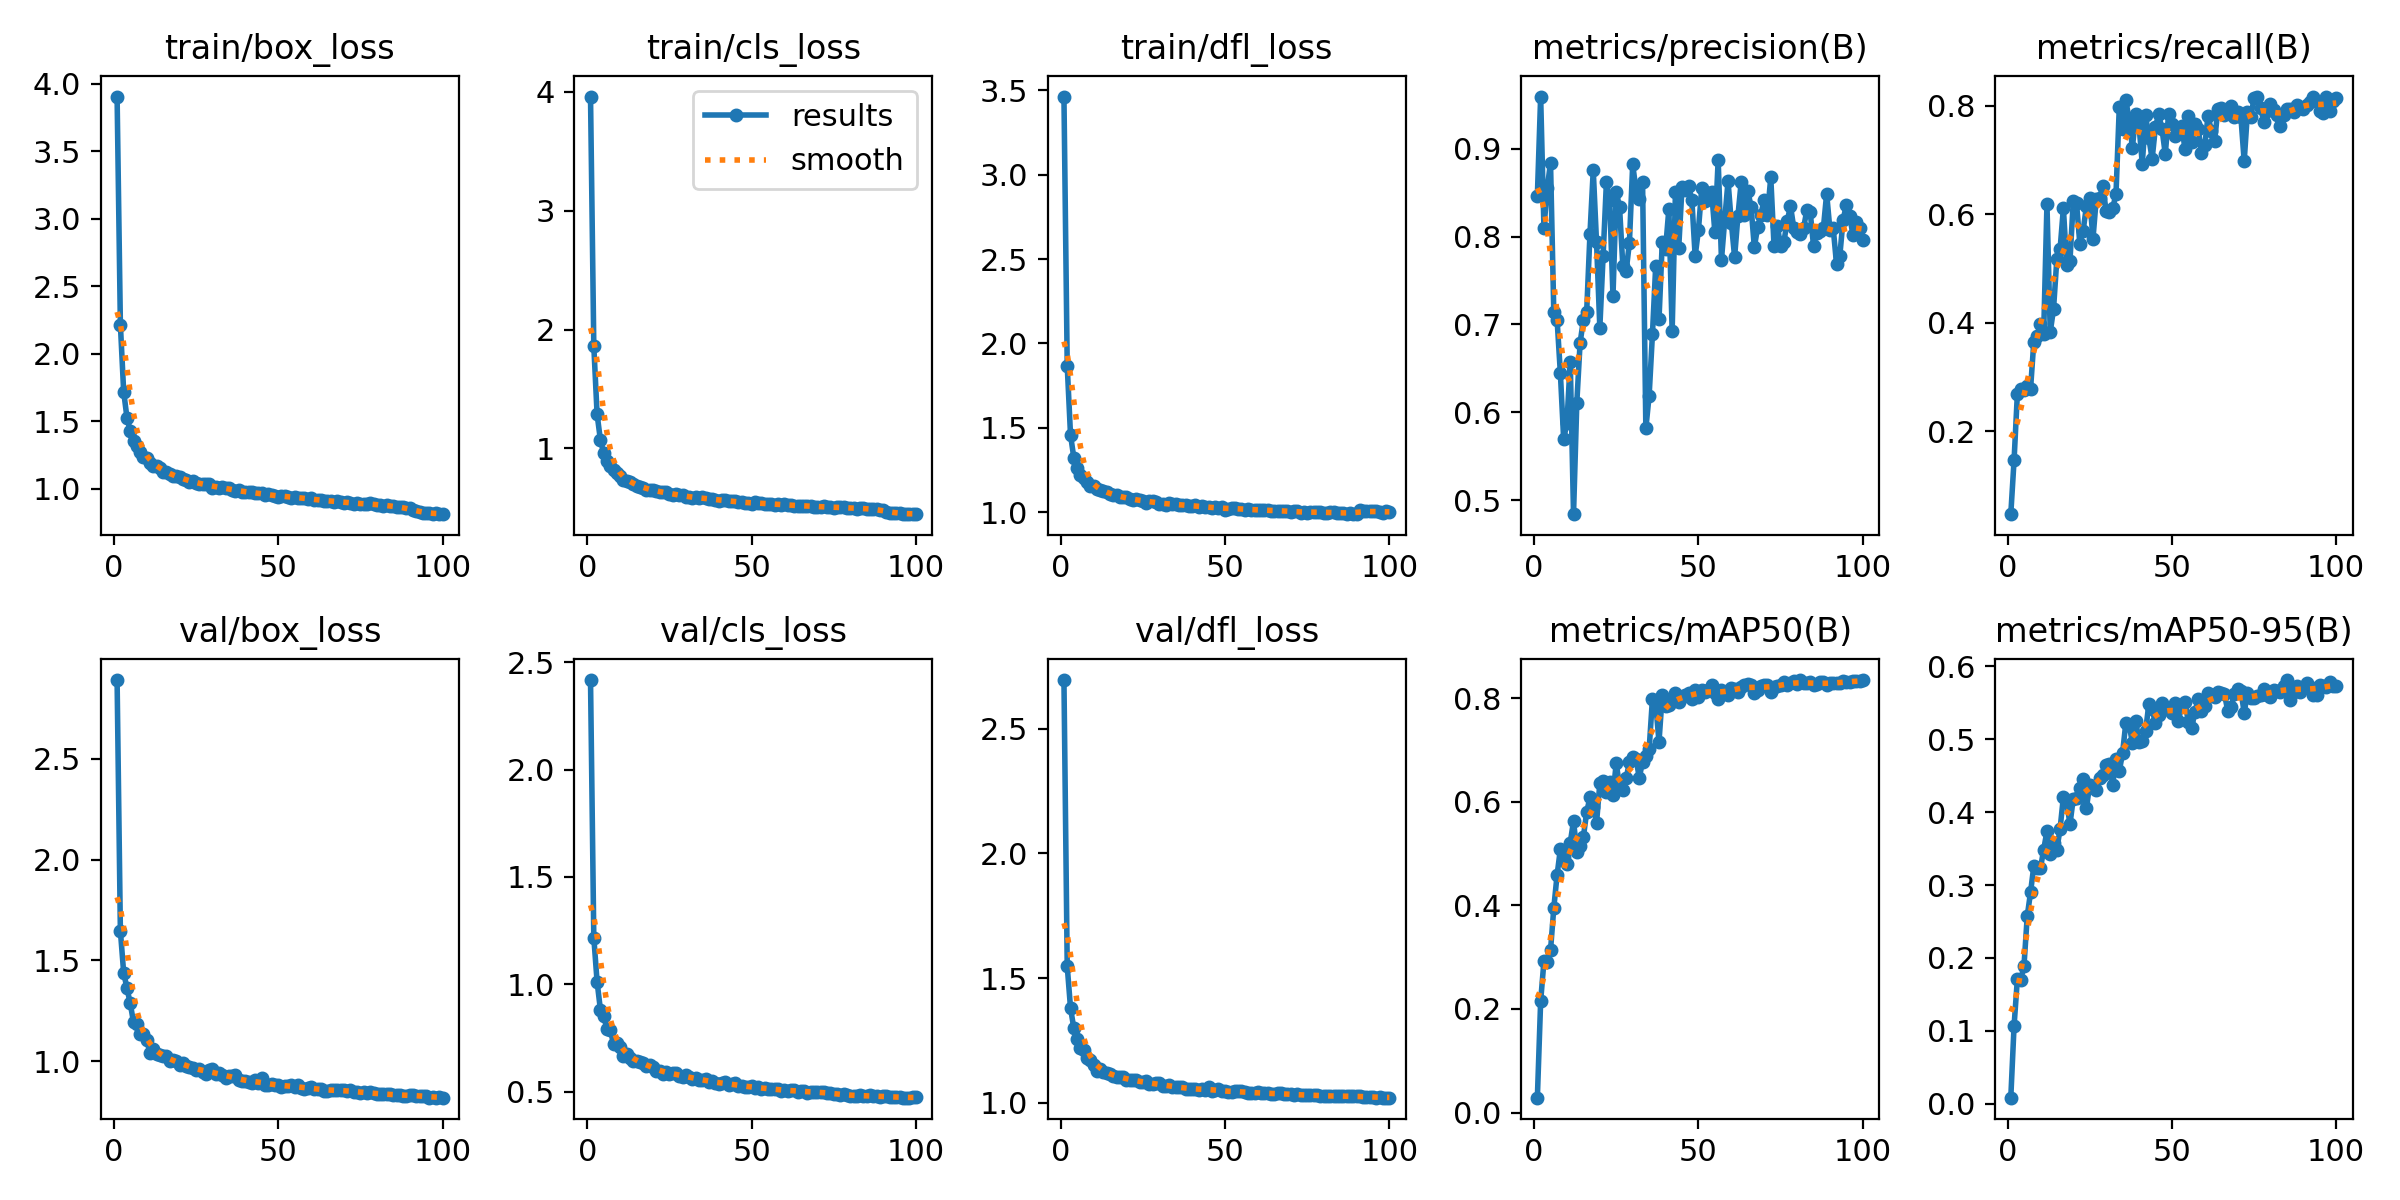

Values plotted in this chart, from the file beside it:
epoch, train/box_loss, train/cls_loss, train/dfl_loss, metrics/precision(B), metrics/recall(B), metrics/mAP50(B), metrics/mAP50-95(B), val/box_loss, val/cls_loss, val/dfl_loss, lr/pg0, lr/pg1, lr/pg2
1, 3.905, 3.962, 3.464, 0.8467, 0.04677, 0.02867, 0.00843, 2.892, 2.416, 2.695, 0.0003679, 0.0003679, 0.0003679
2, 2.215, 1.861, 1.866, 0.9594, 0.1466, 0.2153, 0.1071, 1.647, 1.218, 1.548, 0.0007309, 0.0007309, 0.0007309
3, 1.718, 1.287, 1.458, 0.8098, 0.2687, 0.2924, 0.171, 1.439, 1.013, 1.381, 0.001087, 0.001087, 0.001087
4, 1.525, 1.072, 1.323, 0.8549, 0.2781, 0.2905, 0.1702, 1.363, 0.8834, 1.3, 0.001078, 0.001078, 0.001078
5, 1.427, 0.9605, 1.264, 0.8843, 0.2759, 0.3134, 0.1885, 1.287, 0.853, 1.257, 0.001067, 0.001067, 0.001067
6, 1.352, 0.8931, 1.222, 0.7136, 0.2834, 0.3953, 0.2571, 1.193, 0.7933, 1.219, 0.001056, 0.001056, 0.001056
7, 1.313, 0.8482, 1.204, 0.7053, 0.2769, 0.459, 0.2899, 1.185, 0.7897, 1.211, 0.001045, 0.001045, 0.001045
8, 1.272, 0.8144, 1.176, 0.6442, 0.3648, 0.5089, 0.3259, 1.133, 0.7234, 1.181, 0.001034, 0.001034, 0.001034
9, 1.234, 0.7885, 1.154, 0.5693, 0.3757, 0.494, 0.3241, 1.134, 0.7274, 1.17, 0.001023, 0.001023, 0.001023
10, 1.225, 0.7637, 1.156, 0.5881, 0.398, 0.4803, 0.3228, 1.105, 0.7071, 1.152, 0.001012, 0.001012, 0.001012
11, 1.19, 0.7352, 1.135, 0.6576, 0.3798, 0.5212, 0.3483, 1.042, 0.6655, 1.127, 0.001001, 0.001001, 0.001001
12, 1.17, 0.728, 1.13, 0.4839, 0.6186, 0.5632, 0.3741, 1.061, 0.6765, 1.136, 0.00099, 0.00099, 0.00099
13, 1.166, 0.7192, 1.127, 0.611, 0.3827, 0.504, 0.342, 1.038, 0.6571, 1.126, 0.000979, 0.000979, 0.000979
14, 1.152, 0.6989, 1.118, 0.6791, 0.4254, 0.5154, 0.3584, 1.03, 0.6442, 1.119, 0.000968, 0.000968, 0.000968
15, 1.121, 0.6852, 1.106, 0.7049, 0.5168, 0.5324, 0.3487, 1.024, 0.6438, 1.115, 0.000957, 0.000957, 0.000957
16, 1.123, 0.6745, 1.099, 0.7145, 0.5361, 0.5805, 0.3774, 1.025, 0.6377, 1.109, 0.000946, 0.000946, 0.000946
17, 1.108, 0.6686, 1.101, 0.803, 0.6112, 0.6086, 0.4209, 1.003, 0.6366, 1.103, 0.000935, 0.000935, 0.000935
18, 1.092, 0.653, 1.088, 0.8756, 0.507, 0.5899, 0.4139, 1.004, 0.6216, 1.103, 0.000924, 0.000924, 0.000924
19, 1.093, 0.6527, 1.09, 0.7933, 0.5143, 0.5597, 0.3835, 1.003, 0.6265, 1.102, 0.000913, 0.000913, 0.000913
20, 1.083, 0.6465, 1.09, 0.6964, 0.6238, 0.6359, 0.4186, 0.9789, 0.6152, 1.093, 0.000902, 0.000902, 0.000902
21, 1.068, 0.6376, 1.075, 0.778, 0.6201, 0.6399, 0.4197, 0.9921, 0.5989, 1.093, 0.000891, 0.000891, 0.000891
22, 1.064, 0.629, 1.07, 0.8616, 0.5457, 0.6196, 0.4336, 0.9772, 0.5995, 1.092, 0.00088, 0.00088, 0.00088
23, 1.05, 0.6294, 1.075, 0.8417, 0.5693, 0.6387, 0.4448, 0.9732, 0.5811, 1.091, 0.000869, 0.000869, 0.000869
24, 1.054, 0.6337, 1.072, 0.7322, 0.6149, 0.613, 0.4055, 0.9652, 0.5916, 1.084, 0.000858, 0.000858, 0.000858
25, 1.042, 0.6191, 1.065, 0.851, 0.6299, 0.6755, 0.4375, 0.9587, 0.5842, 1.083, 0.000847, 0.000847, 0.000847
26, 1.03, 0.6092, 1.056, 0.8334, 0.555, 0.6284, 0.4348, 0.9616, 0.5874, 1.086, 0.000836, 0.000836, 0.000836
27, 1.034, 0.6124, 1.068, 0.7664, 0.629, 0.6239, 0.4311, 0.9444, 0.5866, 1.076, 0.000825, 0.000825, 0.000825
28, 1.032, 0.6102, 1.065, 0.7605, 0.6302, 0.6455, 0.4465, 0.9386, 0.5751, 1.075, 0.000814, 0.000814, 0.000814
29, 1.034, 0.6078, 1.062, 0.793, 0.6524, 0.677, 0.4512, 0.9567, 0.5707, 1.078, 0.000803, 0.000803, 0.000803
30, 1.006, 0.5864, 1.048, 0.8821, 0.6056, 0.6862, 0.4646, 0.9609, 0.5808, 1.079, 0.000792, 0.000792, 0.000792
31, 1.009, 0.589, 1.047, 0.8532, 0.605, 0.6833, 0.4663, 0.9374, 0.5689, 1.069, 0.000781, 0.000781, 0.000781
32, 1.004, 0.5805, 1.045, 0.8427, 0.6117, 0.6472, 0.4376, 0.94, 0.5585, 1.066, 0.00077, 0.00077, 0.00077
33, 1.008, 0.587, 1.052, 0.8624, 0.6368, 0.6775, 0.4725, 0.9296, 0.5663, 1.072, 0.000759, 0.000759, 0.000759
34, 1.002, 0.5819, 1.048, 0.5816, 0.7973, 0.6881, 0.4561, 0.9152, 0.556, 1.063, 0.000748, 0.000748, 0.000748
35, 1.004, 0.5865, 1.051, 0.619, 0.7583, 0.7017, 0.481, 0.9282, 0.5533, 1.065, 0.000737, 0.000737, 0.000737
36, 0.9887, 0.578, 1.042, 0.6885, 0.8112, 0.7985, 0.5227, 0.9266, 0.559, 1.065, 0.000726, 0.000726, 0.000726
37, 0.9842, 0.5707, 1.043, 0.7669, 0.7732, 0.7891, 0.5192, 0.9303, 0.5476, 1.062, 0.000715, 0.000715, 0.000715
38, 0.9868, 0.573, 1.042, 0.7057, 0.723, 0.7162, 0.4954, 0.9064, 0.5488, 1.056, 0.000704, 0.000704, 0.000704
39, 0.9738, 0.5657, 1.036, 0.7943, 0.7845, 0.8075, 0.5251, 0.9027, 0.5436, 1.056, 0.000693, 0.000693, 0.000693
40, 0.9727, 0.5604, 1.034, 0.7861, 0.7643, 0.7851, 0.4968, 0.9008, 0.5368, 1.057, 0.000682, 0.000682, 0.000682
41, 0.973, 0.5672, 1.041, 0.8313, 0.6933, 0.7872, 0.4971, 0.8969, 0.5406, 1.056, 0.000671, 0.000671, 0.000671
42, 0.9726, 0.5624, 1.033, 0.6922, 0.7824, 0.7952, 0.5109, 0.8936, 0.545, 1.051, 0.0006601, 0.0006601, 0.0006601
43, 0.9697, 0.5559, 1.038, 0.8508, 0.7404, 0.8112, 0.5486, 0.9059, 0.5336, 1.057, 0.000649, 0.000649, 0.000649
44, 0.9676, 0.5558, 1.032, 0.7873, 0.7023, 0.7922, 0.5412, 0.8901, 0.535, 1.05, 0.0006381, 0.0006381, 0.0006381
45, 0.9646, 0.5535, 1.031, 0.8562, 0.7613, 0.8027, 0.5219, 0.9164, 0.5417, 1.063, 0.000627, 0.000627, 0.000627
46, 0.9485, 0.544, 1.023, 0.8535, 0.7843, 0.8062, 0.5335, 0.8833, 0.5262, 1.049, 0.0006161, 0.0006161, 0.0006161
47, 0.9574, 0.5437, 1.029, 0.8576, 0.757, 0.8102, 0.5498, 0.8834, 0.5287, 1.051, 0.000605, 0.000605, 0.000605
48, 0.9505, 0.5417, 1.022, 0.8413, 0.7113, 0.7986, 0.5411, 0.8882, 0.5238, 1.054, 0.0005941, 0.0005941, 0.0005941
49, 0.9464, 0.5433, 1.028, 0.7776, 0.785, 0.8154, 0.542, 0.8796, 0.5222, 1.046, 0.000583, 0.000583, 0.000583
50, 0.9366, 0.5315, 1.016, 0.8078, 0.7664, 0.8033, 0.5361, 0.8832, 0.5255, 1.048, 0.0005721, 0.0005721, 0.0005721
51, 0.9468, 0.5443, 1.018, 0.8552, 0.7448, 0.8157, 0.5496, 0.8736, 0.52, 1.043, 0.0005611, 0.0005611, 0.0005611
52, 0.9436, 0.5418, 1.026, 0.8401, 0.7476, 0.8127, 0.5249, 0.8758, 0.5228, 1.042, 0.0005501, 0.0005501, 0.0005501
53, 0.9406, 0.5436, 1.024, 0.8501, 0.7628, 0.8156, 0.5474, 0.877, 0.5158, 1.046, 0.0005391, 0.0005391, 0.0005391
54, 0.9335, 0.5303, 1.021, 0.8512, 0.7201, 0.8251, 0.5511, 0.8814, 0.5175, 1.047, 0.0005281, 0.0005281, 0.0005281
55, 0.9371, 0.5345, 1.02, 0.8048, 0.7816, 0.8101, 0.5235, 0.8728, 0.5141, 1.047, 0.0005171, 0.0005171, 0.0005171
56, 0.9302, 0.5314, 1.013, 0.8875, 0.734, 0.7988, 0.5159, 0.8825, 0.514, 1.045, 0.0005061, 0.0005061, 0.0005061
57, 0.9323, 0.5267, 1.019, 0.7736, 0.766, 0.8156, 0.537, 0.8658, 0.512, 1.04, 0.0004951, 0.0004951, 0.0004951
58, 0.9291, 0.5296, 1.015, 0.8192, 0.7581, 0.8128, 0.5554, 0.8628, 0.5151, 1.038, 0.0004841, 0.0004841, 0.0004841
59, 0.921, 0.5238, 1.014, 0.8631, 0.7135, 0.8072, 0.5387, 0.8653, 0.5027, 1.041, 0.0004731, 0.0004731, 0.0004731
60, 0.9269, 0.5285, 1.015, 0.8159, 0.7272, 0.8198, 0.5461, 0.8722, 0.5093, 1.043, 0.0004621, 0.0004621, 0.0004621
... 40 more rows
